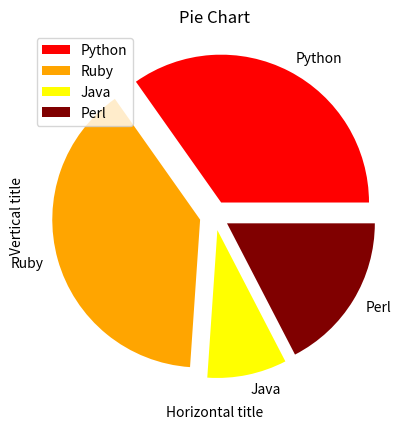

Here is the Python script that generated this plot:
import matplotlib.pyplot as plt 

values = [16, 18, 4, 8]
pielabels = ['Python', 'Ruby', 'Java', 'Perl']
piecolors = ['red', 'orange', 'yellow', 'maroon']
pieexplodes = [0.1, 0.1, 0.1, 0.1]

plt.pie(values, labels = pielabels, explode = pieexplodes, colors = piecolors)
plt.title("Pie Chart")
plt.xlabel("Horizontal title")
plt.ylabel("Vertical title")
plt.legend(loc = "best")
plt.show()